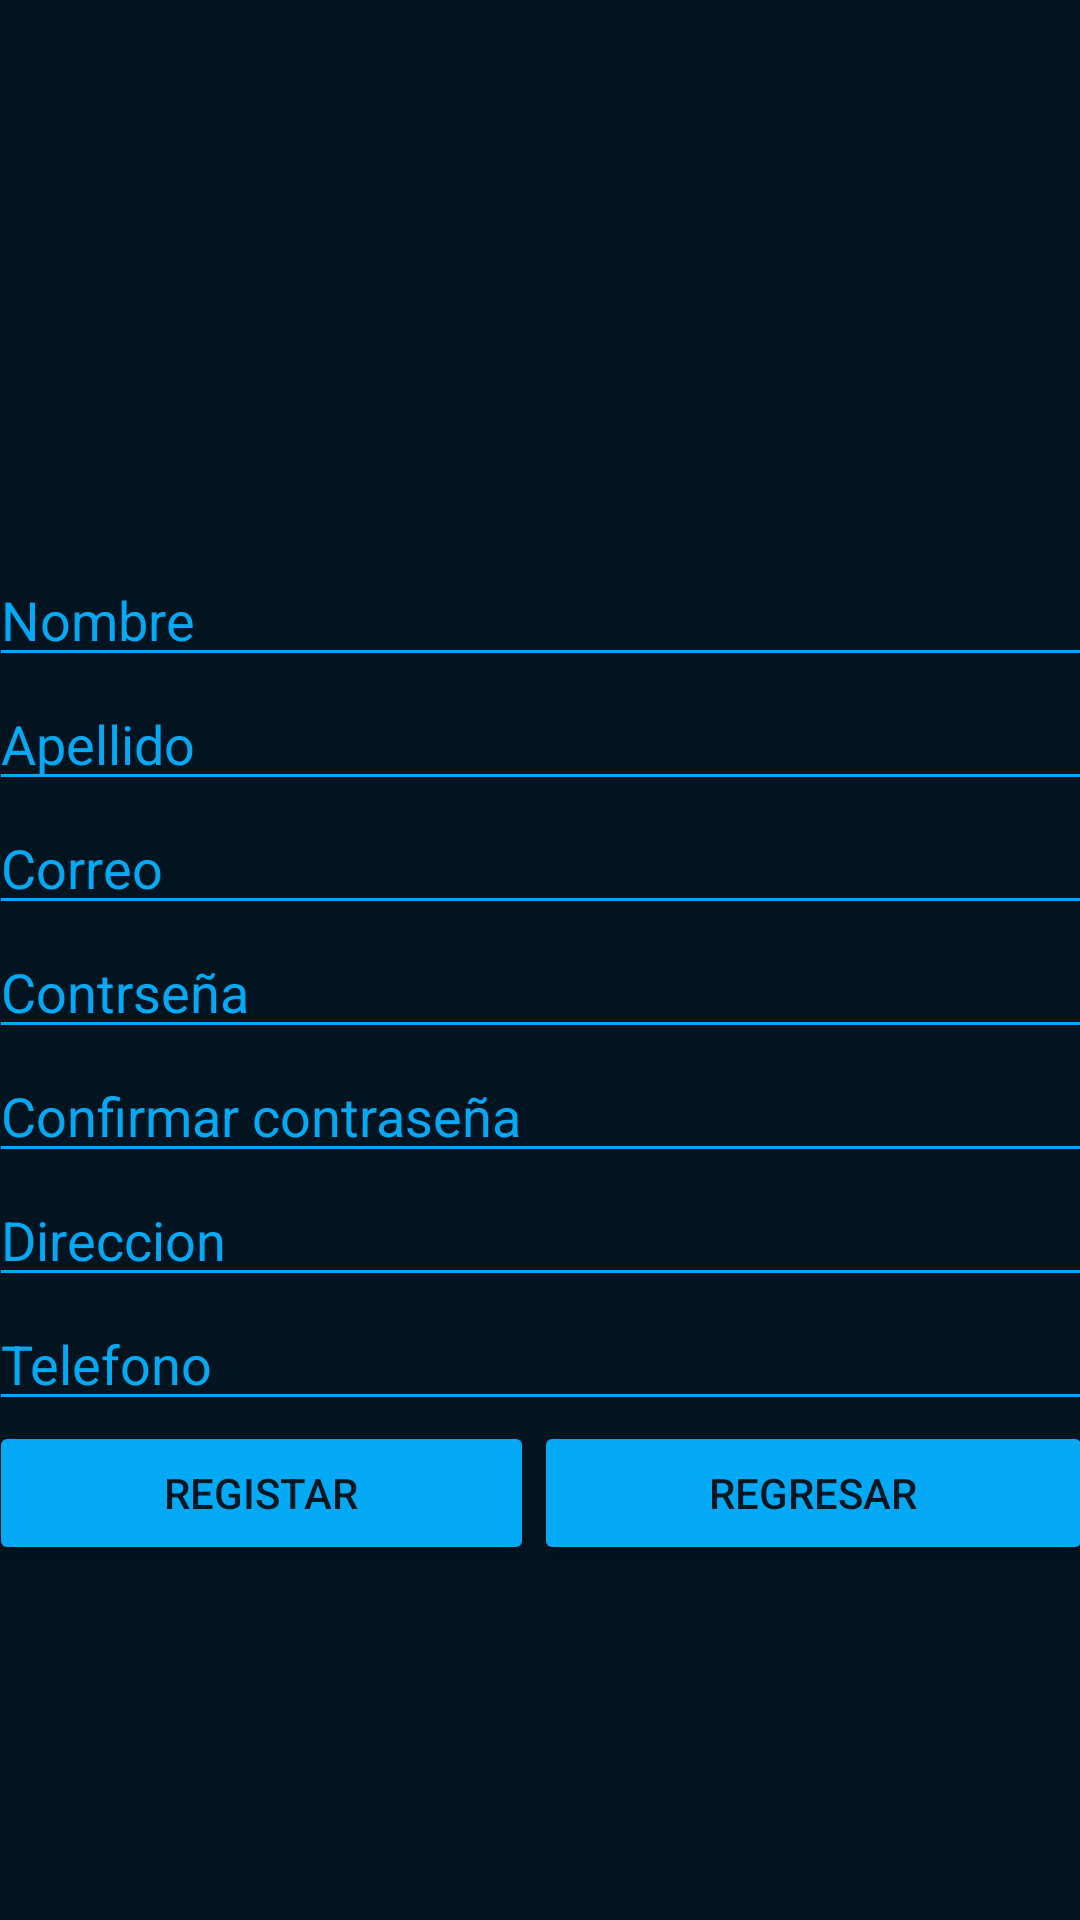

Write the Android layout XML for this screen, with the resource values it uses.
<!-- AndroidManifest.xml: application theme Theme.Proyecto_Base_Datos -->
<!-- res/layout/activity_registrase.xml -->
<?xml version="1.0" encoding="utf-8"?>
<androidx.constraintlayout.widget.ConstraintLayout xmlns:android="http://schemas.android.com/apk/res/android"
    xmlns:app="http://schemas.android.com/apk/res-auto"
    xmlns:tools="http://schemas.android.com/tools"
    android:layout_width="match_parent"
    android:layout_height="match_parent"
    xmlns:ads="http://schemas.android.com/apk/res-auto"
    android:background="#011420"
    tools:context=".Registrase">

    <LinearLayout
        android:layout_width="368dp"
        android:layout_height="657dp"
        android:background="#011420"
        android:gravity="center_vertical"
        android:orientation="vertical"
        app:layout_constraintBottom_toBottomOf="parent"
        app:layout_constraintEnd_toEndOf="parent"
        app:layout_constraintStart_toStartOf="parent"
        app:layout_constraintTop_toTopOf="parent">

        <LinearLayout
            android:layout_width="match_parent"
            android:layout_height="99dp"
            android:orientation="horizontal"/>

        <EditText
            android:id="@+id/editText_nombre_rg"
            android:layout_width="match_parent"
            android:layout_height="wrap_content"
            android:backgroundTint="#03A9F4"
            android:ems="10"
            android:hint="Nombre"
            android:inputType="textPersonName"
            android:textColor="#03A9F4"
            android:textColorHint="#03A9F4" />

        <EditText
            android:id="@+id/editText_apellido_rg"
            android:layout_width="match_parent"
            android:layout_height="wrap_content"
            android:backgroundTint="#03A9F4"
            android:ems="10"
            android:hint="Apellido"
            android:inputType="textPersonName"
            android:textColor="#03A9F4"
            android:textColorHint="#03A9F4" />

        <EditText
            android:id="@+id/editText_correo_rg"
            android:layout_width="match_parent"
            android:layout_height="wrap_content"
            android:backgroundTint="#03A9F4"
            android:ems="10"
            android:hint="Correo"
            android:inputType="textEmailAddress"
            android:textColorHint="#03A9F4" />

        <EditText
            android:id="@+id/editText_pasword_rg"
            android:layout_width="match_parent"
            android:layout_height="wrap_content"
            android:backgroundTint="#03A9F4"
            android:ems="10"
            android:hint="Contrseña"
            android:inputType="textPassword"
            android:textColor="#03A9F4"
            android:textColorHint="#03A9F4" />

        <EditText
            android:id="@+id/editText_confrimar_pasword_rg"
            android:layout_width="match_parent"
            android:layout_height="wrap_content"
            android:backgroundTint="#03A9F4"
            android:ems="10"
            android:hint="Confirmar contraseña"
            android:inputType="textPassword"
            android:textColor="#03A9F4"
            android:textColorHint="#03A9F4" />

        <EditText
            android:id="@+id/editText_direccion_rg"
            android:layout_width="match_parent"
            android:layout_height="wrap_content"
            android:backgroundTint="#03A9F4"
            android:ems="10"
            android:hint="Direccion"
            android:inputType="textPersonName"
            android:textColor="#03A9F4"
            android:textColorHint="#03A9F4" />

        <EditText
            android:id="@+id/editText_telefono_rg"
            android:layout_width="match_parent"
            android:layout_height="wrap_content"
            android:backgroundTint="#03A9F4"
            android:ems="10"
            android:hint="Telefono"
            android:inputType="textPersonName"
            android:textColor="#03A9F4"
            android:textColorHint="#03A9F4" />

        <LinearLayout
            android:layout_width="match_parent"
            android:layout_height="82dp"
            android:gravity="center_horizontal"
            android:orientation="horizontal">

            <Button
                android:id="@+id/bn_regitrar_rg"
                android:layout_width="wrap_content"
                android:layout_height="wrap_content"
                android:layout_weight="1"
                android:backgroundTint="#03A9F4"
                android:text="registar" />

            <Button
                android:id="@+id/bn_regresar_rg"
                android:layout_width="wrap_content"
                android:layout_height="wrap_content"
                android:layout_weight="1"
                android:backgroundTint="#03A9F4"
                android:text="regresar" />
        </LinearLayout>

    </LinearLayout>

</androidx.constraintlayout.widget.ConstraintLayout>
<!-- resources referenced by this layout -->
<resources>
  <style name="Theme.Proyecto_Base_Datos" parent="Theme.MaterialComponents.DayNight.DarkActionBar">
          
          <item name="colorPrimary">@color/purple_500</item>
          <item name="colorPrimaryVariant">@color/purple_700</item>
          <item name="colorOnPrimary">@color/white</item>
          
          <item name="colorSecondary">@color/teal_200</item>
          <item name="colorSecondaryVariant">@color/teal_700</item>
          <item name="colorOnSecondary">@color/black</item>
          
          <item name="android:statusBarColor" tools:targetApi="l">?attr/colorPrimaryVariant</item>
          
      </style>
  <!-- not gathered from this repository: default colours our renderer supplied (Android Studio template values) -->
  <color name="purple_500">#FF6200EE</color>
  <color name="purple_700">#FF3700B3</color>
  <color name="teal_200">#FF03DAC5</color>
  <color name="teal_700">#FF018786</color>
  <color name="black">#FF000000</color>
  <color name="white">#FFFFFFFF</color>
</resources>
